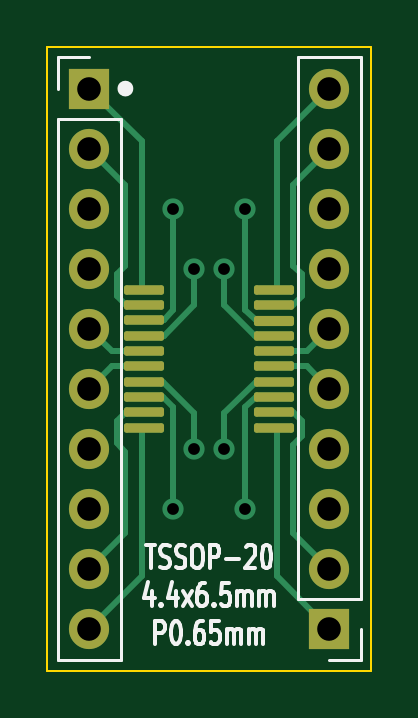
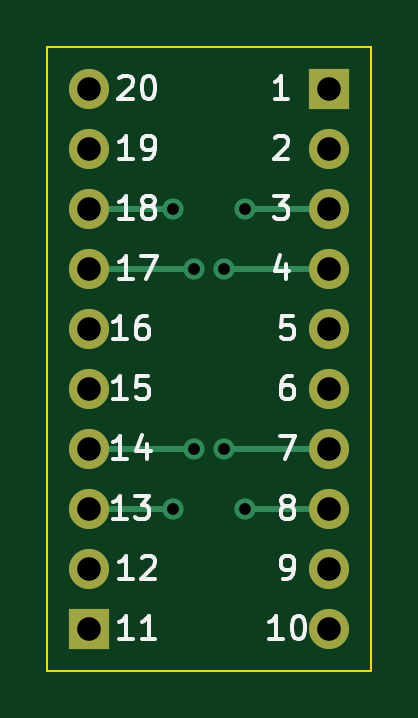
Circuit board: 11 layer files. Board 13.7 x 26.4 mm.
- bottom_copper: SOIC-SSOP-DIP adapter-B_Cu.gbl (2000 bytes)
- bottom_mask: SOIC-SSOP-DIP adapter-B_Mask.gbs (1126 bytes)
- paste: SOIC-SSOP-DIP adapter-B_Paste.gbp (519 bytes)
- bottom_silk: SOIC-SSOP-DIP adapter-B_Silkscreen.gbo (11218 bytes)
- outline: SOIC-SSOP-DIP adapter-Edge_Cuts.gm1 (770 bytes)
- top_copper: SOIC-SSOP-DIP adapter-F_Cu.gtl (6499 bytes)
- top_mask: SOIC-SSOP-DIP adapter-F_Mask.gts (2557 bytes)
- paste: SOIC-SSOP-DIP adapter-F_Paste.gtp (1950 bytes)
- top_silk: SOIC-SSOP-DIP adapter-F_Silkscreen.gto (11410 bytes)
- drill: SOIC-SSOP-DIP adapter-NPTH.drl (289 bytes)
- drill: SOIC-SSOP-DIP adapter-PTH.drl (851 bytes)

=== bottom_copper: SOIC-SSOP-DIP adapter-B_Cu.gbl ===
G04 #@! TF.GenerationSoftware,KiCad,Pcbnew,(6.0.9)*
G04 #@! TF.CreationDate,2023-05-28T18:52:16+02:00*
G04 #@! TF.ProjectId,SOIC-SSOP-DIP adapter,534f4943-2d53-4534-9f50-2d4449502061,rev?*
G04 #@! TF.SameCoordinates,Original*
G04 #@! TF.FileFunction,Copper,L2,Bot*
G04 #@! TF.FilePolarity,Positive*
%FSLAX46Y46*%
G04 Gerber Fmt 4.6, Leading zero omitted, Abs format (unit mm)*
G04 Created by KiCad (PCBNEW (6.0.9)) date 2023-05-28 18:52:16*
%MOMM*%
%LPD*%
G01*
G04 APERTURE LIST*
G04 #@! TA.AperFunction,ComponentPad*
%ADD10R,1.700000X1.700000*%
G04 #@! TD*
G04 #@! TA.AperFunction,ComponentPad*
%ADD11O,1.700000X1.700000*%
G04 #@! TD*
G04 #@! TA.AperFunction,ViaPad*
%ADD12C,0.900000*%
G04 #@! TD*
G04 #@! TA.AperFunction,Conductor*
%ADD13C,0.250000*%
G04 #@! TD*
G04 APERTURE END LIST*
D10*
X99060000Y-133350000D03*
D11*
X99060000Y-130810000D03*
X99060000Y-128270000D03*
X99060000Y-125730000D03*
X99060000Y-123190000D03*
X99060000Y-120650000D03*
X99060000Y-118110000D03*
X99060000Y-115570000D03*
X99060000Y-113030000D03*
X99060000Y-110490000D03*
D10*
X88900000Y-110490000D03*
D11*
X88900000Y-113030000D03*
X88900000Y-115570000D03*
X88900000Y-118110000D03*
X88900000Y-120650000D03*
X88900000Y-123190000D03*
X88900000Y-125730000D03*
X88900000Y-128270000D03*
X88900000Y-130810000D03*
X88900000Y-133350000D03*
D12*
X93345000Y-118110000D03*
X93345000Y-125730000D03*
X94615000Y-125730000D03*
X95504000Y-115570000D03*
X95504000Y-128270000D03*
X94615000Y-118110000D03*
X92456000Y-115570000D03*
X92456000Y-128270000D03*
D13*
X95504000Y-128270000D02*
X99060000Y-128270000D01*
X94615000Y-125730000D02*
X99060000Y-125730000D01*
X88900000Y-115570000D02*
X92456000Y-115570000D01*
X88900000Y-118110000D02*
X93345000Y-118110000D01*
X92456000Y-128270000D02*
X88900000Y-128270000D01*
X93345000Y-125730000D02*
X88900000Y-125730000D01*
X99060000Y-115570000D02*
X95504000Y-115570000D01*
X99060000Y-118110000D02*
X94615000Y-118110000D01*
M02*

=== bottom_mask: SOIC-SSOP-DIP adapter-B_Mask.gbs ===
G04 #@! TF.GenerationSoftware,KiCad,Pcbnew,(6.0.9)*
G04 #@! TF.CreationDate,2023-05-28T18:52:16+02:00*
G04 #@! TF.ProjectId,SOIC-SSOP-DIP adapter,534f4943-2d53-4534-9f50-2d4449502061,rev?*
G04 #@! TF.SameCoordinates,Original*
G04 #@! TF.FileFunction,Soldermask,Bot*
G04 #@! TF.FilePolarity,Negative*
%FSLAX46Y46*%
G04 Gerber Fmt 4.6, Leading zero omitted, Abs format (unit mm)*
G04 Created by KiCad (PCBNEW (6.0.9)) date 2023-05-28 18:52:16*
%MOMM*%
%LPD*%
G01*
G04 APERTURE LIST*
%ADD10R,1.700000X1.700000*%
%ADD11O,1.700000X1.700000*%
G04 APERTURE END LIST*
D10*
X99060000Y-133350000D03*
D11*
X99060000Y-130810000D03*
X99060000Y-128270000D03*
X99060000Y-125730000D03*
X99060000Y-123190000D03*
X99060000Y-120650000D03*
X99060000Y-118110000D03*
X99060000Y-115570000D03*
X99060000Y-113030000D03*
X99060000Y-110490000D03*
D10*
X88900000Y-110490000D03*
D11*
X88900000Y-113030000D03*
X88900000Y-115570000D03*
X88900000Y-118110000D03*
X88900000Y-120650000D03*
X88900000Y-123190000D03*
X88900000Y-125730000D03*
X88900000Y-128270000D03*
X88900000Y-130810000D03*
X88900000Y-133350000D03*
M02*

=== paste: SOIC-SSOP-DIP adapter-B_Paste.gbp ===
G04 #@! TF.GenerationSoftware,KiCad,Pcbnew,(6.0.9)*
G04 #@! TF.CreationDate,2023-05-28T18:52:16+02:00*
G04 #@! TF.ProjectId,SOIC-SSOP-DIP adapter,534f4943-2d53-4534-9f50-2d4449502061,rev?*
G04 #@! TF.SameCoordinates,Original*
G04 #@! TF.FileFunction,Paste,Bot*
G04 #@! TF.FilePolarity,Positive*
%FSLAX46Y46*%
G04 Gerber Fmt 4.6, Leading zero omitted, Abs format (unit mm)*
G04 Created by KiCad (PCBNEW (6.0.9)) date 2023-05-28 18:52:16*
%MOMM*%
%LPD*%
G01*
G04 APERTURE LIST*
G04 APERTURE END LIST*
M02*

=== bottom_silk: SOIC-SSOP-DIP adapter-B_Silkscreen.gbo (11218 bytes, source omitted) ===
=== outline: SOIC-SSOP-DIP adapter-Edge_Cuts.gm1 ===
G04 #@! TF.GenerationSoftware,KiCad,Pcbnew,(6.0.9)*
G04 #@! TF.CreationDate,2023-05-28T18:52:16+02:00*
G04 #@! TF.ProjectId,SOIC-SSOP-DIP adapter,534f4943-2d53-4534-9f50-2d4449502061,rev?*
G04 #@! TF.SameCoordinates,Original*
G04 #@! TF.FileFunction,Profile,NP*
%FSLAX46Y46*%
G04 Gerber Fmt 4.6, Leading zero omitted, Abs format (unit mm)*
G04 Created by KiCad (PCBNEW (6.0.9)) date 2023-05-28 18:52:16*
%MOMM*%
%LPD*%
G01*
G04 APERTURE LIST*
G04 #@! TA.AperFunction,Profile*
%ADD10C,0.100000*%
G04 #@! TD*
G04 APERTURE END LIST*
D10*
X87122000Y-108712000D02*
X87122000Y-135128000D01*
X87122000Y-135128000D02*
X100838000Y-135128000D01*
X100838000Y-108712000D02*
X87122000Y-108712000D01*
X100838000Y-135128000D02*
X100838000Y-108712000D01*
M02*

=== top_copper: SOIC-SSOP-DIP adapter-F_Cu.gtl ===
G04 #@! TF.GenerationSoftware,KiCad,Pcbnew,(6.0.9)*
G04 #@! TF.CreationDate,2023-05-28T18:52:16+02:00*
G04 #@! TF.ProjectId,SOIC-SSOP-DIP adapter,534f4943-2d53-4534-9f50-2d4449502061,rev?*
G04 #@! TF.SameCoordinates,Original*
G04 #@! TF.FileFunction,Copper,L1,Top*
G04 #@! TF.FilePolarity,Positive*
%FSLAX46Y46*%
G04 Gerber Fmt 4.6, Leading zero omitted, Abs format (unit mm)*
G04 Created by KiCad (PCBNEW (6.0.9)) date 2023-05-28 18:52:16*
%MOMM*%
%LPD*%
G01*
G04 APERTURE LIST*
G04 Aperture macros list*
%AMRoundRect*
0 Rectangle with rounded corners*
0 $1 Rounding radius*
0 $2 $3 $4 $5 $6 $7 $8 $9 X,Y pos of 4 corners*
0 Add a 4 corners polygon primitive as box body*
4,1,4,$2,$3,$4,$5,$6,$7,$8,$9,$2,$3,0*
0 Add four circle primitives for the rounded corners*
1,1,$1+$1,$2,$3*
1,1,$1+$1,$4,$5*
1,1,$1+$1,$6,$7*
1,1,$1+$1,$8,$9*
0 Add four rect primitives between the rounded corners*
20,1,$1+$1,$2,$3,$4,$5,0*
20,1,$1+$1,$4,$5,$6,$7,0*
20,1,$1+$1,$6,$7,$8,$9,0*
20,1,$1+$1,$8,$9,$2,$3,0*%
G04 Aperture macros list end*
G04 #@! TA.AperFunction,SMDPad,CuDef*
%ADD10RoundRect,0.100000X-0.747500X-0.100000X0.747500X-0.100000X0.747500X0.100000X-0.747500X0.100000X0*%
G04 #@! TD*
G04 #@! TA.AperFunction,SMDPad,CuDef*
%ADD11RoundRect,0.099500X-0.748000X-0.099500X0.748000X-0.099500X0.748000X0.099500X-0.748000X0.099500X0*%
G04 #@! TD*
G04 #@! TA.AperFunction,SMDPad,CuDef*
%ADD12RoundRect,0.107000X-0.740500X-0.107000X0.740500X-0.107000X0.740500X0.107000X-0.740500X0.107000X0*%
G04 #@! TD*
G04 #@! TA.AperFunction,ComponentPad*
%ADD13R,1.700000X1.700000*%
G04 #@! TD*
G04 #@! TA.AperFunction,ComponentPad*
%ADD14O,1.700000X1.700000*%
G04 #@! TD*
G04 #@! TA.AperFunction,ViaPad*
%ADD15C,0.900000*%
G04 #@! TD*
G04 #@! TA.AperFunction,Conductor*
%ADD16C,0.250000*%
G04 #@! TD*
G04 APERTURE END LIST*
D10*
X91227500Y-118995000D03*
X91227500Y-119645000D03*
X91227500Y-120295000D03*
X91227500Y-120945000D03*
D11*
X91227500Y-121594000D03*
D10*
X91227500Y-122245000D03*
X91227500Y-122895000D03*
X91227500Y-123545000D03*
X91227500Y-124195000D03*
X91227500Y-124845000D03*
X96732500Y-124845000D03*
X96732500Y-124195000D03*
X96732500Y-123545000D03*
X96732500Y-122895000D03*
X96732500Y-122245000D03*
X96732500Y-121595000D03*
X96732500Y-120945000D03*
D12*
X96732500Y-120309000D03*
D10*
X96732500Y-119645000D03*
X96732500Y-118995000D03*
D13*
X99060000Y-133350000D03*
D14*
X99060000Y-130810000D03*
X99060000Y-128270000D03*
X99060000Y-125730000D03*
X99060000Y-123190000D03*
X99060000Y-120650000D03*
X99060000Y-118110000D03*
X99060000Y-115570000D03*
X99060000Y-113030000D03*
X99060000Y-110490000D03*
D13*
X88900000Y-110490000D03*
D14*
X88900000Y-113030000D03*
X88900000Y-115570000D03*
X88900000Y-118110000D03*
X88900000Y-120650000D03*
X88900000Y-123190000D03*
X88900000Y-125730000D03*
X88900000Y-128270000D03*
X88900000Y-130810000D03*
X88900000Y-133350000D03*
D15*
X93345000Y-118110000D03*
X93345000Y-125730000D03*
X94615000Y-125730000D03*
X95504000Y-115570000D03*
X95504000Y-128270000D03*
X94615000Y-118110000D03*
X92456000Y-115570000D03*
X92456000Y-128270000D03*
D16*
X97917000Y-125211299D02*
X97536000Y-125592299D01*
X95933959Y-123545000D02*
X95504000Y-123974959D01*
X90424000Y-125857000D02*
X90424000Y-129286000D01*
X91117500Y-124845000D02*
X91117500Y-131132500D01*
X95504000Y-123974959D02*
X95504000Y-128270000D01*
X90428959Y-124195000D02*
X90055000Y-124568959D01*
X91117500Y-131132500D02*
X88900000Y-133350000D01*
X92037520Y-120295000D02*
X92456000Y-119876520D01*
X94615000Y-124213959D02*
X94615000Y-125730000D01*
X96732500Y-122895000D02*
X95933959Y-122895000D01*
X95933959Y-122895000D02*
X94615000Y-124213959D01*
X90424000Y-129286000D02*
X88900000Y-130810000D01*
X89845000Y-122245000D02*
X91117500Y-122245000D01*
X97917000Y-124580959D02*
X97917000Y-125211299D01*
X99060000Y-123190000D02*
X98115000Y-122245000D01*
X97536000Y-129286000D02*
X99060000Y-130810000D01*
X96842500Y-124195000D02*
X97531041Y-124195000D01*
X91117500Y-120295000D02*
X92037520Y-120295000D01*
X98115000Y-122245000D02*
X96842500Y-122245000D01*
X98115000Y-121595000D02*
X96842500Y-121595000D01*
X99060000Y-120650000D02*
X98115000Y-121595000D01*
X92456000Y-123974959D02*
X92456000Y-128270000D01*
X94615000Y-119660690D02*
X94615000Y-118110000D01*
X91117500Y-112707500D02*
X91117500Y-118995000D01*
X92060690Y-120945000D02*
X93345000Y-119660690D01*
X91117500Y-119645000D02*
X90428959Y-119645000D01*
X89845000Y-121595000D02*
X91117500Y-121595000D01*
X90428959Y-119645000D02*
X90055000Y-119271041D01*
X90424000Y-114554000D02*
X88900000Y-113030000D01*
X91117500Y-120945000D02*
X92060690Y-120945000D01*
X88900000Y-120650000D02*
X89845000Y-121595000D01*
X88900000Y-123190000D02*
X89845000Y-122245000D01*
X90424000Y-117983000D02*
X90424000Y-114554000D01*
X91227500Y-123545000D02*
X92026041Y-123545000D01*
X92026041Y-123545000D02*
X92456000Y-123974959D01*
X90055000Y-125488000D02*
X90424000Y-125857000D01*
X91117500Y-124195000D02*
X90428959Y-124195000D01*
X93345000Y-119660690D02*
X93345000Y-118110000D01*
X91227500Y-122895000D02*
X92026041Y-122895000D01*
X90055000Y-118352000D02*
X90424000Y-117983000D01*
X92026041Y-122895000D02*
X93345000Y-124213959D01*
X90055000Y-124568959D02*
X90055000Y-125488000D01*
X96842500Y-124845000D02*
X96842500Y-131132500D01*
X96842500Y-131132500D02*
X99060000Y-133350000D01*
X97531041Y-124195000D02*
X97917000Y-124580959D01*
X90055000Y-119271041D02*
X90055000Y-118352000D01*
X92456000Y-119876520D02*
X92456000Y-115570000D01*
X97536000Y-125592299D02*
X97536000Y-129286000D01*
X93345000Y-124213959D02*
X93345000Y-125730000D01*
X96732500Y-123545000D02*
X95933959Y-123545000D01*
X88900000Y-110490000D02*
X91117500Y-112707500D01*
X96842500Y-119645000D02*
X97531041Y-119645000D01*
X95899310Y-120945000D02*
X94615000Y-119660690D01*
X97905000Y-119271041D02*
X97905000Y-118352000D01*
X97536000Y-114554000D02*
X99060000Y-113030000D01*
X99060000Y-110490000D02*
X96842500Y-112707500D01*
X96842500Y-112707500D02*
X96842500Y-118995000D01*
X96842500Y-120295000D02*
X95933959Y-120295000D01*
X97536000Y-117983000D02*
X97536000Y-114554000D01*
X95504000Y-119865041D02*
X95504000Y-115570000D01*
X97531041Y-119645000D02*
X97905000Y-119271041D01*
X96842500Y-120945000D02*
X95899310Y-120945000D01*
X95933959Y-120295000D02*
X95504000Y-119865041D01*
X97905000Y-118352000D02*
X97536000Y-117983000D01*
M02*

=== top_mask: SOIC-SSOP-DIP adapter-F_Mask.gts (2557 bytes, source withheld) ===
=== paste: SOIC-SSOP-DIP adapter-F_Paste.gtp (1950 bytes, source withheld) ===
=== top_silk: SOIC-SSOP-DIP adapter-F_Silkscreen.gto (11410 bytes, source omitted) ===
=== drill: SOIC-SSOP-DIP adapter-NPTH.drl ===
M48
; DRILL file {KiCad (6.0.9)} date Sun May 28 18:52:21 2023
; FORMAT={-:-/ absolute / metric / decimal}
; #@! TF.CreationDate,2023-05-28T18:52:21+02:00
; #@! TF.GenerationSoftware,Kicad,Pcbnew,(6.0.9)
; #@! TF.FileFunction,NonPlated,1,2,NPTH
FMAT,2
METRIC
%
G90
G05
T0
M30

=== drill: SOIC-SSOP-DIP adapter-PTH.drl ===
M48
; DRILL file {KiCad (6.0.9)} date Sun May 28 18:52:21 2023
; FORMAT={-:-/ absolute / metric / decimal}
; #@! TF.CreationDate,2023-05-28T18:52:21+02:00
; #@! TF.GenerationSoftware,Kicad,Pcbnew,(6.0.9)
; #@! TF.FileFunction,Plated,1,2,PTH
FMAT,2
METRIC
; #@! TA.AperFunction,Plated,PTH,ViaDrill
T1C0.500
; #@! TA.AperFunction,Plated,PTH,ComponentDrill
T2C1.000
%
G90
G05
T1
X92.456Y-115.57
X92.456Y-128.27
X93.345Y-118.11
X93.345Y-125.73
X94.615Y-118.11
X94.615Y-125.73
X95.504Y-115.57
X95.504Y-128.27
T2
X88.9Y-110.49
X88.9Y-113.03
X88.9Y-115.57
X88.9Y-118.11
X88.9Y-120.65
X88.9Y-123.19
X88.9Y-125.73
X88.9Y-128.27
X88.9Y-130.81
X88.9Y-133.35
X99.06Y-110.49
X99.06Y-113.03
X99.06Y-115.57
X99.06Y-118.11
X99.06Y-120.65
X99.06Y-123.19
X99.06Y-125.73
X99.06Y-128.27
X99.06Y-130.81
X99.06Y-133.35
T0
M30

